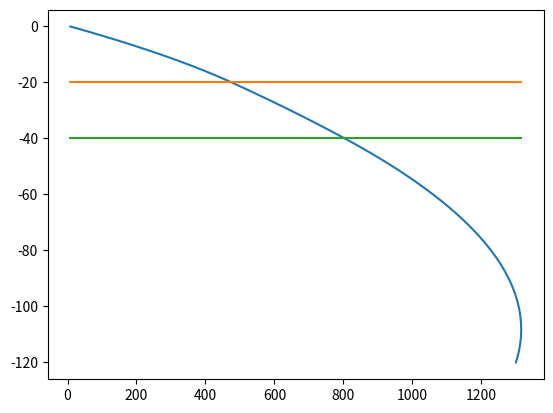

Reproduce this figure in Python. (Note: this script raises an exception after producing the figure.)
import matplotlib.pyplot as plt
import numpy as np



a=[-0.28, -0.07, -0.11]
b=[-29, -20.6, -23.8]
c=[8, 92, 28]

z=np.linspace(0,-120,121)

T = np.zeros(121)

for i in range(121):
    if(i<19):
        T[i]=a[0]*z[i]**2+b[0]*z[i]+c[0]
    elif(i>=19 and i<39):
        T[i]=a[1]*z[i]**2+b[1]*z[i]+c[1]
    elif(i>=39 and i<=120):
        T[i]=a[2]*z[i]**2+b[2]*z[i]+c[2]

M = np.zeros((121, 121))
for i in range(121):
    M[i, :] = T[i]


one = np.ones(121)

plt.figure()
plt.plot(T, z)
plt.plot(T, one*(-20))
plt.plot(T, one*(-40))
plt.savefig("../../plots/lineanal.pdf")



fig = plt.figure()
levels = np.arange(0, 1300, 0.5)
cont = plt.contourf(M, levels = levels, cmap='gnuplot2')
#plt.plot(T, one*(20))
#plt.plot(T, one*(40))
cont.set_clim(8, 1300)
plt.colorbar(ticks=[8, 200, 400, 600, 800, 1000, 1200], format='%0.2f', label='T')
plt.gca().invert_yaxis()
plt.xlabel("x")
plt.ylabel('z')
#plt.title(r'$T$ with $t_{max} = 1$ Ma, ' r'$\Delta x = \frac{1}{120}$ and ' r'$\Delta t = \frac{1}{3e^4}$')
#plt.savefig("../../plots/geoplot" + str(n) + ".pdf")
plt.savefig("../../plots/contanal.pdf")
